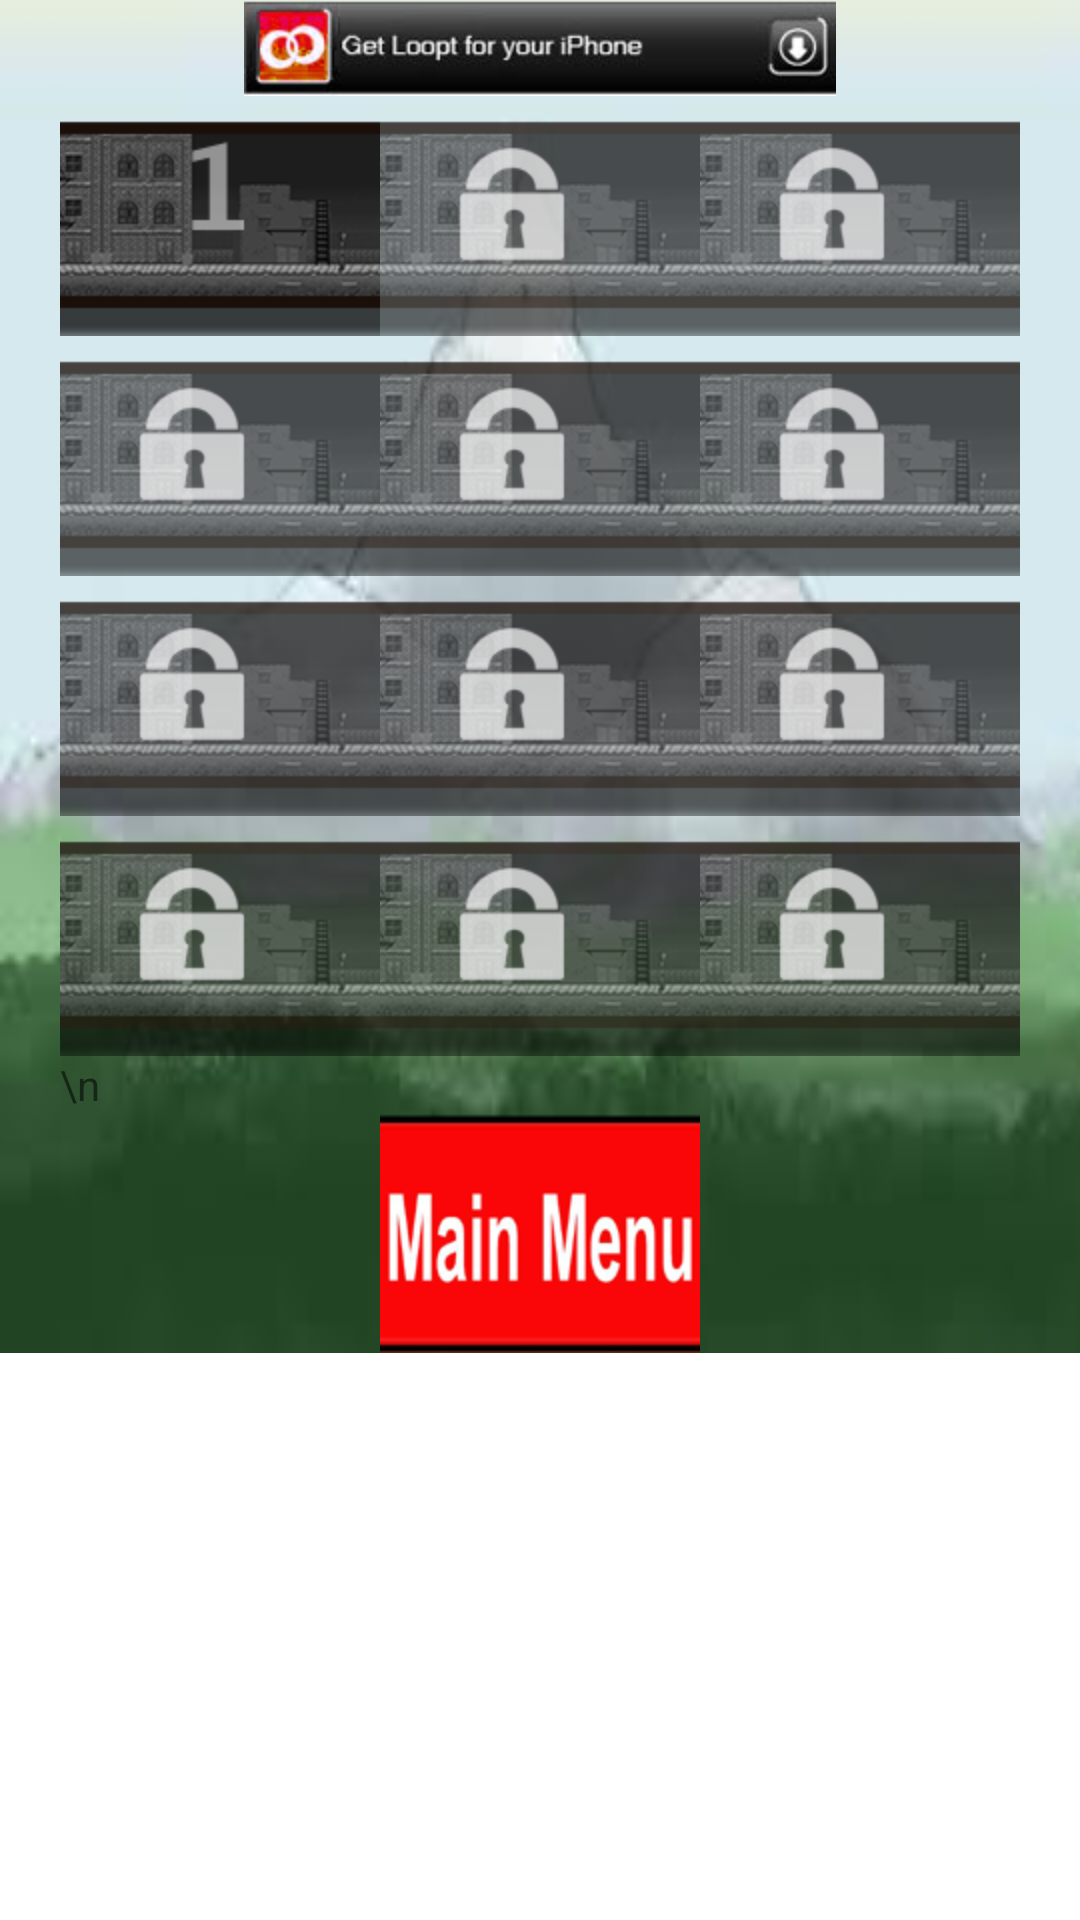

Android layout source for this screen:
<!-- AndroidManifest.xml: application theme AppTheme -->
<!-- res/layout/level.xml -->
<?xml version="1.0" encoding="utf-8"?>

<ScrollView xmlns:android="http://schemas.android.com/apk/res/android"
  android:layout_width="match_parent"
  android:layout_height="match_parent">
<TableLayout 
    android:id="@+id/tableLayout1"
    android:layout_width="match_parent"
    android:layout_height="match_parent"
    android:background="@drawable/newmountain"
    android:paddingLeft="20dp"
    android:paddingRight="20dp"
    android:shrinkColumns="*"
    android:stretchColumns="*"
    android:weightSum="5" >

 

        <LinearLayout
            android:layout_width="wrap_content"
            android:layout_height="wrap_content"
            android:gravity="center"
            android:weightSum="1" >

            <ImageView
                android:layout_width="wrap_content"
                android:layout_height="wrap_content"
                android:background="@drawable/ads" />
        </LinearLayout>

        <TableRow
            android:id="@+id/tableRow4"
            android:layout_width="match_parent"
            android:layout_height="wrap_content"
            android:gravity="center"
            android:weightSum="1" >

            <ImageButton
                android:id="@+id/imageButton11"
                android:layout_width="wrap_content"
                android:layout_height="wrap_content"
                android:layout_gravity="center"
                android:background="@null"
                android:src="@drawable/leveloneorignal" />

            <ImageButton
                android:id="@+id/imageButton12"
                android:layout_width="match_parent"
                android:layout_height="wrap_content"
                android:layout_gravity="center"
                android:background="@null"
                android:src="@drawable/locklevelcopy" />

            <ImageButton
                android:id="@+id/imageButton13"
                android:layout_width="match_parent"
                android:layout_height="wrap_content"
                android:layout_gravity="center"
                android:background="@null"
                android:src="@drawable/locklevelcopy" />
        </TableRow>

        <TableRow
            android:id="@+id/tableRow2"
            android:layout_width="match_parent"
            android:layout_height="wrap_content"
            android:gravity="center"
            android:weightSum="1" >

            <ImageButton
                android:id="@+id/imageButton21"
                android:layout_width="match_parent"
                android:layout_height="wrap_content"
                android:layout_gravity="center"
                android:background="@null"
                android:src="@drawable/locklevelcopy" />

            <ImageButton
                android:id="@+id/imageButton22"
                android:layout_width="match_parent"
                android:layout_height="wrap_content"
                android:layout_gravity="center"
                android:background="@null"
                android:src="@drawable/locklevelcopy" />

            <ImageButton
                android:id="@+id/imageButton23"
                android:layout_width="match_parent"
                android:layout_height="wrap_content"
                android:layout_gravity="center"
                android:background="@null"
                android:src="@drawable/locklevelcopy" />
        </TableRow>

        <TableRow
            android:id="@+id/tableRow3"
            android:layout_width="match_parent"
            android:layout_height="wrap_content"
            android:gravity="center"
            android:weightSum="1" >

            <ImageButton
                android:id="@+id/imageButton31"
                android:layout_width="match_parent"
                android:layout_height="wrap_content"
                android:layout_gravity="center"
                android:background="@null"
                android:src="@drawable/locklevelcopy" />

            <ImageButton
                android:id="@+id/imageButton32"
                android:layout_width="match_parent"
                android:layout_height="wrap_content"
                android:layout_gravity="center"
                android:background="@null"
                android:src="@drawable/locklevelcopy" />

            <ImageButton
                android:id="@+id/imageButton33"
                android:layout_width="match_parent"
                android:layout_height="wrap_content"
                android:layout_gravity="center"
                android:background="@null"
                android:src="@drawable/locklevelcopy" />
        </TableRow>

        <TableRow
            android:id="@+id/tableRow4"
            android:layout_width="match_parent"
            android:layout_height="wrap_content"
            android:gravity="center"
            android:weightSum="1" >

            <ImageButton
                android:id="@+id/imageButton41"
                android:layout_width="match_parent"
                android:layout_height="wrap_content"
                android:layout_gravity="center"
                android:background="@null"
                android:src="@drawable/locklevelcopy" />

            <ImageButton
                android:id="@+id/imageButton42"
                android:layout_width="match_parent"
                android:layout_height="wrap_content"
                android:layout_gravity="center"
                android:background="@null"
                android:src="@drawable/locklevelcopy" />

            <ImageButton
                android:id="@+id/imageButton43"
                android:layout_width="match_parent"
                android:layout_height="wrap_content"
                android:layout_gravity="center"
                android:background="@null"
                android:src="@drawable/locklevelcopy" />
        </TableRow>

        <TextView
            android:layout_width="wrap_content"
            android:layout_height="wrap_content"
            android:text="\n" />

        <TableRow
            android:id="@+id/tableRow4"
            android:layout_width="match_parent"
            android:layout_height="wrap_content"
            android:gravity="center"
            android:weightSum="1" >

            <ImageButton
                android:id="@+id/imageButtonMM"
                android:layout_width="match_parent"
                android:layout_height="wrap_content"
                android:layout_gravity="center"
                android:background="@null"
                android:src="@drawable/mm" />
        </TableRow>
    

</TableLayout>
</ScrollView>
<!-- resources referenced by this layout -->
<resources>
  <!-- drawable ads: png bitmap (drawable-hdpi, 13826 bytes) -->
  <!-- drawable leveloneorignal: png bitmap (drawable-hdpi, 18148 bytes) -->
  <!-- drawable locklevelcopy: png bitmap (drawable-hdpi, 19566 bytes) -->
  <!-- drawable mm: png bitmap (drawable-hdpi, 16959 bytes) -->
  <!-- drawable newmountain: jpg bitmap (drawable-hdpi, 3126 bytes) -->
</resources>
